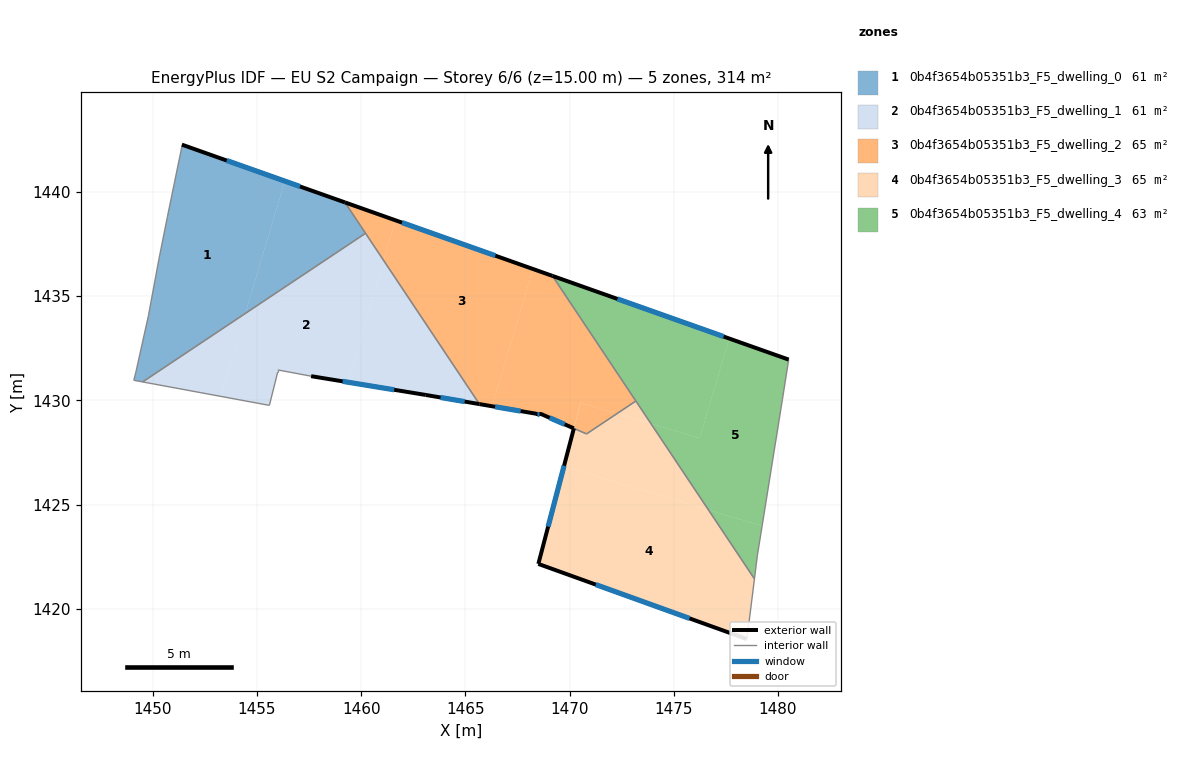
=== STOREY PLAN SPEC (per zone: floor XY polygon, exterior-wall plan segments, windows/doors) ===
zone 1: 0b4f3654b05351b3_F5_dwelling_0  (60.7 m²)
  floor: (1456.34, 1440.52) (1454.44, 1434.17) (1449.51, 1430.89) (1449.09, 1430.96) (1449.19, 1431.36) (1449.79, 1434.07) (1450.29, 1436.77) (1450.69, 1438.77) (1451.40, 1442.17) (1451.40, 1442.27)
  floor: (1459.22, 1439.50) (1460.21, 1438.02) (1454.44, 1434.17) (1456.34, 1440.52)
  exterior wall: (1459.22, 1439.50) – (1451.40, 1442.27)  [8.3 m]
    window: (1457.07, 1440.26) – (1453.55, 1441.51)  [5.0 m²]
  interior walls: 9
zone 2: 0b4f3654b05351b3_F5_dwelling_1  (60.7 m²)
  floor: (1460.21, 1438.02) (1461.07, 1436.72) (1459.33, 1430.88) (1457.60, 1431.16) (1456.00, 1431.46) (1456.00, 1431.36) (1455.60, 1429.76) (1453.26, 1430.19) (1454.44, 1434.17)
  floor: (1454.44, 1434.17) (1453.26, 1430.19) (1449.51, 1430.89)
  floor: (1461.07, 1436.72) (1465.67, 1429.82) (1463.10, 1430.26) (1459.33, 1430.88)
  exterior wall: (1463.10, 1430.26) – (1465.67, 1429.82)  [2.6 m]
    window: (1463.81, 1430.14) – (1464.97, 1429.94)  [1.6 m²]
  exterior wall: (1457.60, 1431.16) – (1463.10, 1430.26)  [5.6 m]
    window: (1459.11, 1430.91) – (1461.59, 1430.51)  [3.4 m²]
  interior walls: 6
zone 3: 0b4f3654b05351b3_F5_dwelling_2  (64.5 m²)
  floor: (1468.24, 1436.30) (1466.28, 1429.72) (1465.67, 1429.82) (1461.07, 1436.72) (1461.65, 1438.64)
  floor: (1469.18, 1435.97) (1473.18, 1429.97) (1472.28, 1429.37) (1470.53, 1429.89) (1470.21, 1428.66) (1468.60, 1429.36) (1468.41, 1429.36) (1466.28, 1429.72) (1468.24, 1436.30)
  floor: (1461.65, 1438.64) (1461.07, 1436.72) (1459.22, 1439.50)
  floor: (1472.28, 1429.37) (1470.82, 1428.39) (1470.21, 1428.66) (1470.53, 1429.89)
  exterior wall: (1468.60, 1429.36) – (1470.20, 1428.66)  [1.7 m]
    window: (1469.04, 1429.16) – (1469.76, 1428.85)  [1.1 m²]
  exterior wall: (1468.41, 1429.36) – (1468.60, 1429.36)  [0.2 m]
    window: (1468.46, 1429.36) – (1468.55, 1429.36)  [0.1 m²]
  exterior wall: (1465.67, 1429.82) – (1468.41, 1429.36)  [2.8 m]
    window: (1466.43, 1429.69) – (1467.65, 1429.48)  [1.7 m²]
  exterior wall: (1469.18, 1435.97) – (1459.22, 1439.50)  [10.6 m]
    window: (1466.44, 1436.94) – (1461.96, 1438.53)  [6.4 m²]
  interior walls: 5
zone 4: 0b4f3654b05351b3_F5_dwelling_3  (65.1 m²)
  floor: (1476.66, 1424.74) (1478.87, 1421.44) (1478.51, 1418.55) (1468.50, 1422.15) (1469.72, 1426.81)
  floor: (1473.91, 1428.88) (1476.66, 1424.74) (1469.72, 1426.81) (1469.78, 1427.02) (1470.21, 1428.65) (1470.81, 1428.39) (1472.28, 1429.37)
  floor: (1473.18, 1429.97) (1473.91, 1428.88) (1472.28, 1429.37)
  exterior wall: (1468.50, 1422.15) – (1478.51, 1418.55)  [10.6 m]
    window: (1471.26, 1421.16) – (1475.76, 1419.54)  [6.5 m²]
  exterior wall: (1470.21, 1428.66) – (1468.50, 1422.15)  [6.7 m]
    window: (1469.74, 1426.87) – (1468.97, 1423.94)  [4.1 m²]
  interior walls: 4
zone 5: 0b4f3654b05351b3_F5_dwelling_4  (62.8 m²)
  floor: (1477.66, 1432.97) (1476.24, 1428.18) (1473.91, 1428.88) (1469.18, 1435.97)
  floor: (1480.51, 1431.96) (1480.21, 1430.05) (1479.24, 1423.98) (1476.66, 1424.74) (1473.91, 1428.88) (1476.24, 1428.18) (1477.66, 1432.97)
  floor: (1479.24, 1423.98) (1479.01, 1422.55) (1478.87, 1421.44) (1476.66, 1424.74)
  exterior wall: (1480.51, 1431.96) – (1469.18, 1435.97)  [12.0 m]
    window: (1477.39, 1433.06) – (1472.30, 1434.87)  [7.3 m²]
  interior walls: 5

=== DERIVED (storey summary) ===
Building: EU S2 Campaign
Storey: 6 of 6  (floor level z = 15.00 m)
Storey gross floor area: 313.8 m²
Zones on this storey: 5
  - 0b4f3654b05351b3_F5_dwelling_0: floor 60.7 m²; exterior wall 8.3 m (24.9 m²); 1 window(s) 5.0 m²; WWR 20.2%
  - 0b4f3654b05351b3_F5_dwelling_1: floor 60.7 m²; exterior wall 8.2 m (24.6 m²); 2 window(s) 5.0 m²; WWR 20.2%
  - 0b4f3654b05351b3_F5_dwelling_2: floor 64.5 m²; exterior wall 15.3 m (45.8 m²); 4 window(s) 9.3 m²; WWR 20.2%
  - 0b4f3654b05351b3_F5_dwelling_3: floor 65.1 m²; exterior wall 17.4 m (52.1 m²); 2 window(s) 10.5 m²; WWR 20.2%
  - 0b4f3654b05351b3_F5_dwelling_4: floor 62.8 m²; exterior wall 12.0 m (36.1 m²); 1 window(s) 7.3 m²; WWR 20.2%
Zone adjacency (shared interzone walls):
  - 0b4f3654b05351b3_F5_dwelling_0 ↔ 0b4f3654b05351b3_F5_dwelling_1
  - 0b4f3654b05351b3_F5_dwelling_0 ↔ 0b4f3654b05351b3_F5_dwelling_2
  - 0b4f3654b05351b3_F5_dwelling_1 ↔ 0b4f3654b05351b3_F5_dwelling_2
  - 0b4f3654b05351b3_F5_dwelling_2 ↔ 0b4f3654b05351b3_F5_dwelling_3
  - 0b4f3654b05351b3_F5_dwelling_2 ↔ 0b4f3654b05351b3_F5_dwelling_4
  - 0b4f3654b05351b3_F5_dwelling_3 ↔ 0b4f3654b05351b3_F5_dwelling_4